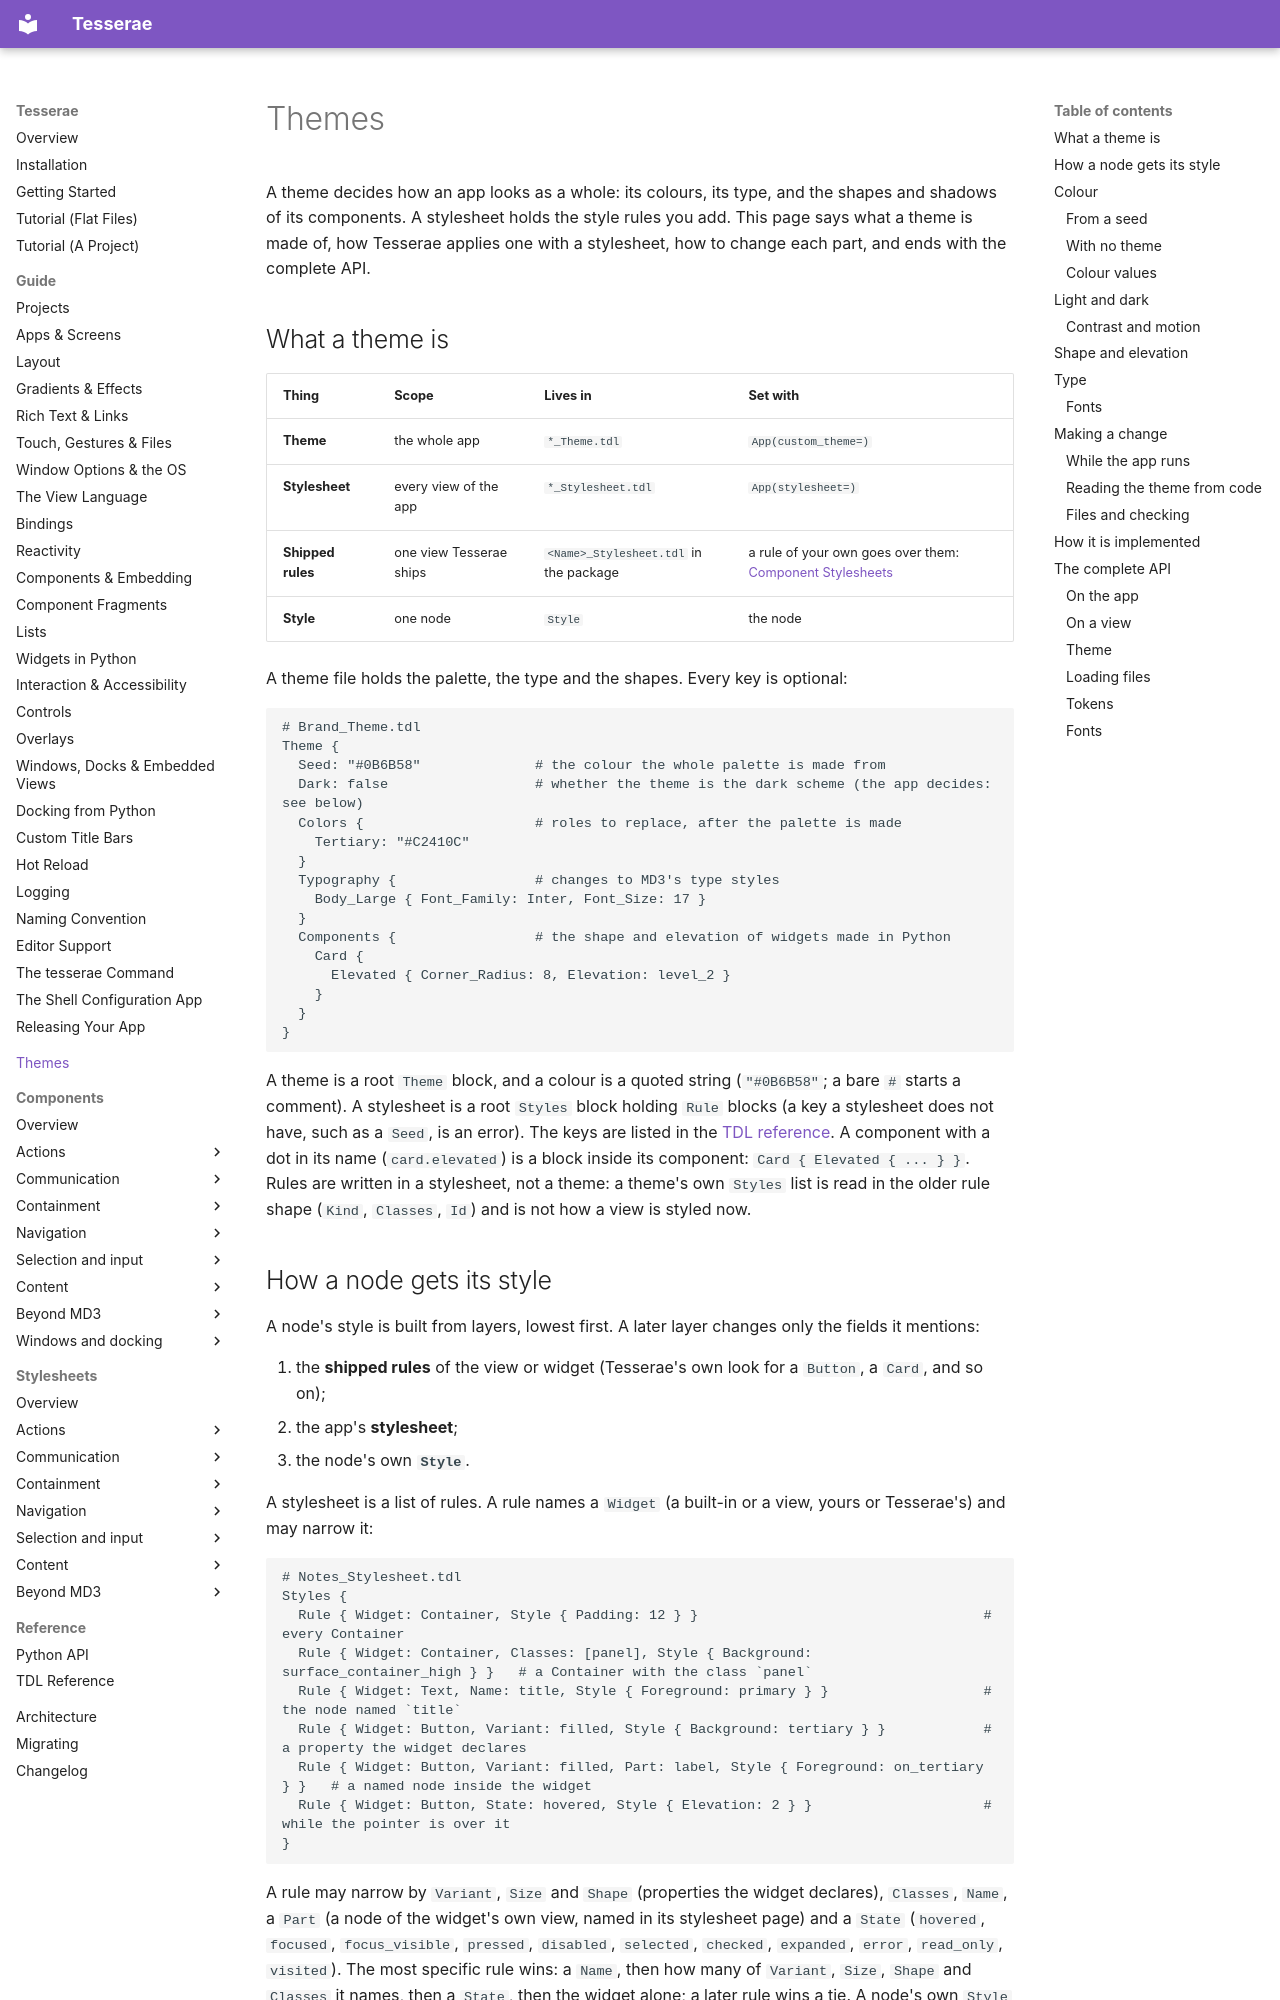

repository: mindderivative/tess-ui · page: themes/index.html · generator: mkdocs

# Themes

A theme decides how an app looks as a whole: its colours, its type, and the shapes
and shadows of its components. A stylesheet holds the style rules you add. This page
says what a theme is made of, how Tesserae applies one with a stylesheet, how to change each
part, and ends with the complete API.

## What a theme is

| Thing | Scope | Lives in | Set with |
| --- | --- | --- | --- |
| **Theme** | the whole app | `*_Theme.tdl` | `App(custom_theme=)` |
| **Stylesheet** | every view of the app | `*_Stylesheet.tdl` | `App(stylesheet=)` |
| **Shipped rules** | one view Tesserae ships | `<Name>_Stylesheet.tdl` in the package | a rule of your own goes over them: [Component Stylesheets](../stylesheets/index.md) |
| **Style** | one node | `Style` | the node |

A theme file holds the palette, the type and the shapes. Every key is optional:

```tdl
# Brand_Theme.tdl
Theme {
  Seed: "#0B6B58"              # the colour the whole palette is made from
  Dark: false                  # whether the theme is the dark scheme (the app decides: see below)
  Colors {                     # roles to replace, after the palette is made
    Tertiary: "#C2410C"
  }
  Typography {                 # changes to MD3's type styles
    Body_Large { Font_Family: Inter, Font_Size: 17 }
  }
  Components {                 # the shape and elevation of widgets made in Python
    Card {
      Elevated { Corner_Radius: 8, Elevation: level_2 }
    }
  }
}
```

A theme is a root `Theme` block, and a colour is a quoted string (`"#0B6B58"`; a bare `#` starts a comment). A stylesheet is a root `Styles` block holding `Rule` blocks (a key a stylesheet does not have, such as a `Seed`, is an error). The keys are listed in the [TDL reference](../api/tdl.md#the-theme).
A component with a dot in its name (`card.elevated`) is a block inside its component: `Card { Elevated { ... } }`.
Rules are written in a stylesheet, not a theme: a theme's own `Styles` list is read in the older rule shape (`Kind`,
`Classes`, `Id`) and is not how a view is styled now.
